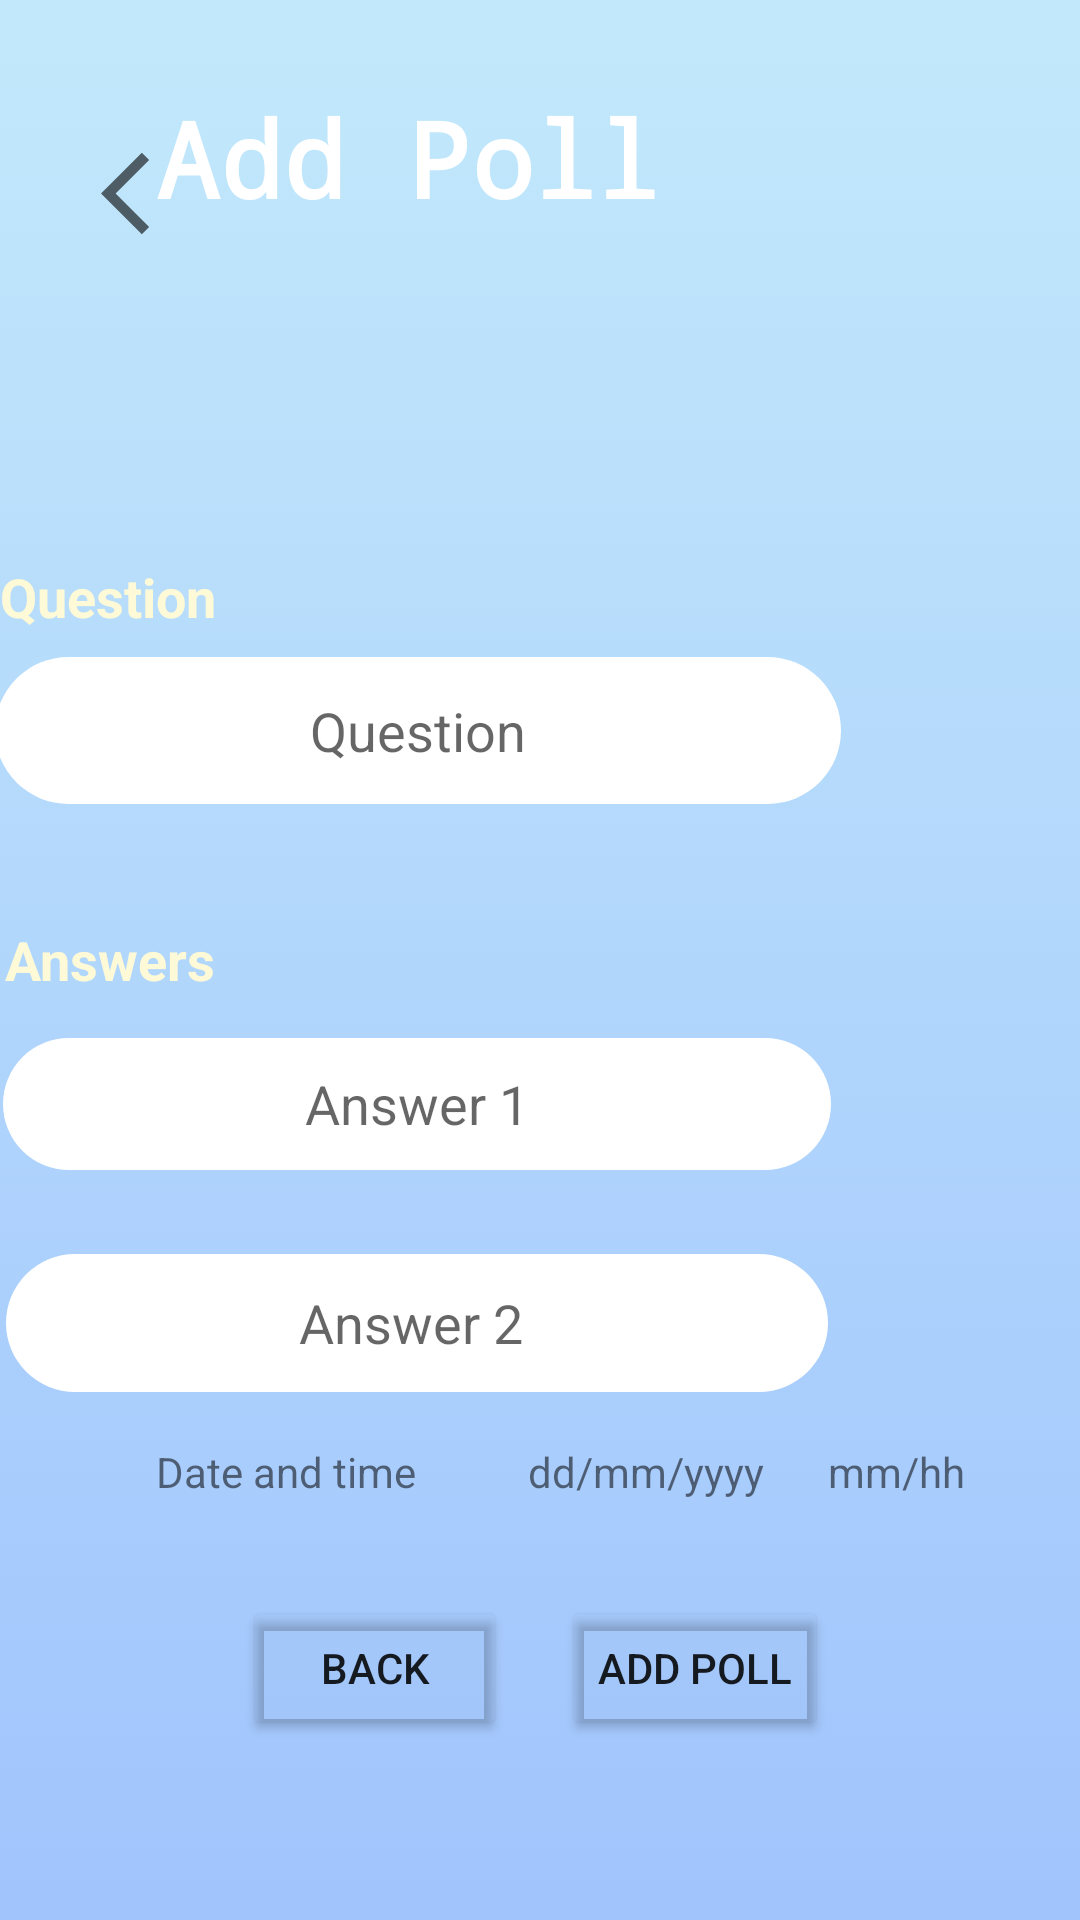

Write the Android layout XML for this screen, with the resource values it uses.
<!-- AndroidManifest.xml: application theme Theme.LocationBasedVotingApp -->
<!-- res/layout/activity_addpoll.xml -->
<?xml version="1.0" encoding="utf-8"?>
<androidx.constraintlayout.widget.ConstraintLayout xmlns:android="http://schemas.android.com/apk/res/android"
    android:layout_width="match_parent"
    android:layout_height="match_parent"
    xmlns:app="http://schemas.android.com/apk/res-auto"
    xmlns:tools="http://schemas.android.com/tools"
    android:background="@drawable/custom_background">

    <TextView
        android:id="@+id/textView"
        android:layout_width="wrap_content"
        android:layout_height="wrap_content"
        android:layout_marginEnd="140dp"
        android:layout_marginBottom="564dp"
        android:text="Add Poll"
        android:fontFamily="monospace"
        android:textColor="#FFFF"
        android:textSize="35sp"
        android:textStyle="bold"
        app:layout_constraintBottom_toBottomOf="parent"
        app:layout_constraintEnd_toEndOf="parent" />

    <EditText
        android:id="@+id/question"
        android:layout_width="282dp"
        android:layout_height="49dp"
        android:layout_marginBottom="372dp"
        android:layout_marginEnd="80dp"
        android:background="@drawable/custom_input"
        android:ems="10"
        android:inputType="textPersonName"
        android:hint="Question"
        android:textAlignment="center"
        app:layout_constraintBottom_toBottomOf="parent"
        app:layout_constraintEnd_toEndOf="parent" />

    <TextView
        android:id="@+id/textview1"
        android:layout_width="wrap_content"
        android:layout_height="wrap_content"
        android:layout_marginBottom="8dp"
        android:layout_marginEnd="288dp"
        android:shadowColor="#000000"
        android:text="Question"
        android:textColor="#fef9d7"
        android:textSize="18sp"
        android:textStyle="bold"
        app:layout_constraintBottom_toTopOf="@+id/question"
        app:layout_constraintEnd_toEndOf="parent" />

    <TextView

        android:layout_width="wrap_content"
        android:layout_height="wrap_content"
        android:layout_marginBottom="308dp"
        android:layout_marginEnd="288dp"
        android:text="Answers"
        android:textColor="#fef9d7"
        android:textSize="18sp"
        android:textStyle="bold"
        app:layout_constraintBottom_toBottomOf="parent"
        app:layout_constraintEnd_toEndOf="parent" />

    <EditText
        android:id="@+id/answer1"
        android:layout_width="276dp"
        android:layout_height="44dp"
        android:layout_marginBottom="28dp"
        android:layout_marginEnd="83dp"
        android:ems="10"
        android:inputType="textPersonName"
        android:background="@drawable/custom_input"
        android:hint="Answer 1"
        android:textAlignment="center"
        app:layout_constraintBottom_toTopOf="@+id/answer2"
        app:layout_constraintEnd_toEndOf="parent" />

    <EditText
        android:id="@+id/answer2"
        android:layout_width="274dp"
        android:layout_height="46dp"
        android:layout_marginBottom="176dp"
        android:layout_marginEnd="84dp"
        android:background="@drawable/custom_input"
        android:ems="10"
        android:inputType="textPersonName"
        android:hint="Answer 2 "
        android:textAlignment="center"
        app:layout_constraintBottom_toBottomOf="parent"
        app:layout_constraintEnd_toEndOf="parent" />

    <Button
        android:id="@+id/add"
        android:layout_width="wrap_content"
        android:layout_height="wrap_content"
        android:layout_marginBottom="60dp"
        android:layout_marginEnd="84dp"
        android:text="Add Poll"
        android:backgroundTint="@color/cardview_shadow_end_color"
        app:layout_constraintBottom_toBottomOf="parent"
        app:layout_constraintEnd_toEndOf="parent" />

    <Button
        android:id="@+id/back"
        android:layout_width="wrap_content"
        android:layout_height="wrap_content"
        android:layout_marginBottom="60dp"
        android:layout_marginStart="81dp"
        android:backgroundTint="@color/cardview_shadow_end_color"
        android:text="Back"
        app:layout_constraintBottom_toBottomOf="parent"
        app:layout_constraintStart_toStartOf="parent" />


    <TextView
        android:id="@+id/timeDateLabel"
        android:layout_width="wrap_content"
        android:layout_height="wrap_content"
        android:layout_marginBottom="140dp"
        android:layout_marginStart="52dp"
        android:text="Date and time"
        app:layout_constraintBottom_toBottomOf="parent"
        app:layout_constraintStart_toStartOf="parent" />

    <TextView
        android:id="@+id/dateView"
        android:layout_width="wrap_content"
        android:layout_height="wrap_content"
        android:layout_marginBottom="140dp"
        android:layout_marginStart="176dp"
        android:text="dd/mm/yyyy"
        app:layout_constraintBottom_toBottomOf="parent"
        app:layout_constraintStart_toStartOf="parent"
        tools:text="@tools:sample/date/ddmmyy" />

    <TextView
        android:id="@+id/timeView"
        android:layout_width="wrap_content"
        android:layout_height="wrap_content"
        android:layout_marginBottom="140dp"
        android:layout_marginStart="276dp"
        android:text="mm/hh"
        app:layout_constraintBottom_toBottomOf="parent"
        app:layout_constraintStart_toStartOf="parent"
        tools:text="@tools:sample/date/hhmm" />
    <ImageView
        android:id="@+id/backImage"
        android:layout_width="36dp"
        android:layout_height="33dp"
        android:layout_marginStart="32dp"
        android:layout_marginTop="48dp"
        app:layout_constraintStart_toStartOf="parent"
        app:layout_constraintTop_toTopOf="parent"
        app:srcCompat="@drawable/ic_baseline_arrow_back_ios_24" />


</androidx.constraintlayout.widget.ConstraintLayout>
<!-- resources referenced by this layout -->
<resources>
  <!-- drawable custom_background (drawable) -->
  <?xml version="1.0" encoding="utf-8"?>
  <selector xmlns:android="http://schemas.android.com/apk/res/android">
  
      <item>
          <shape>
       <gradient android:angle="90"
      android:startColor="#a1c4fd"
      android:endColor="#c2e9fb"
      android:type="linear"/>
  
          </shape>
  
  
      </item>
  
  
  </selector>
  <!-- drawable custom_input (drawable) -->
  <?xml version="1.0" encoding="utf-8"?>
  <selector xmlns:android="http://schemas.android.com/apk/res/android">
  <item>
      <shape>
          <solid android:color="@color/white"/>
          <corners android:radius="30dp"/>
  
      </shape>
  </item>
  </selector>
  <!-- drawable ic_baseline_arrow_back_ios_24 (drawable) -->
  <vector android:height="24dp"
      android:viewportHeight="24" android:viewportWidth="24"
      android:tint="?attr/colorControlNormal"
      android:width="24dp" xmlns:android="http://schemas.android.com/apk/res/android">
      <path android:fillColor="@android:color/white" android:pathData="M11.67,3.87L9.9,2.1 0,12l9.9,9.9 1.77,-1.77L3.54,12z"/>
  </vector>
  <style name="Theme.LocationBasedVotingApp" parent="Theme.MaterialComponents.DayNight.NoActionBar">
          
          <item name="colorPrimary">@color/purple_500</item>
          <item name="colorPrimaryVariant">@color/purple_700</item>
          <item name="colorOnPrimary">@color/white</item>
          
          <item name="colorSecondary">@color/teal_200</item>
          <item name="colorSecondaryVariant">@color/teal_700</item>
          <item name="colorOnSecondary">@color/black</item>
          
          <item name="android:statusBarColor" tools:targetApi="l">?attr/colorPrimaryVariant</item>
          
      </style>
  <!-- not gathered from this repository: default colours our renderer supplied (Android Studio template values) -->
  <color name="purple_500">#FF6200EE</color>
  <color name="purple_700">#FF3700B3</color>
  <color name="teal_200">#FF03DAC5</color>
  <color name="teal_700">#FF018786</color>
  <color name="black">#FF000000</color>
  <color name="white">#FFFFFFFF</color>
</resources>
